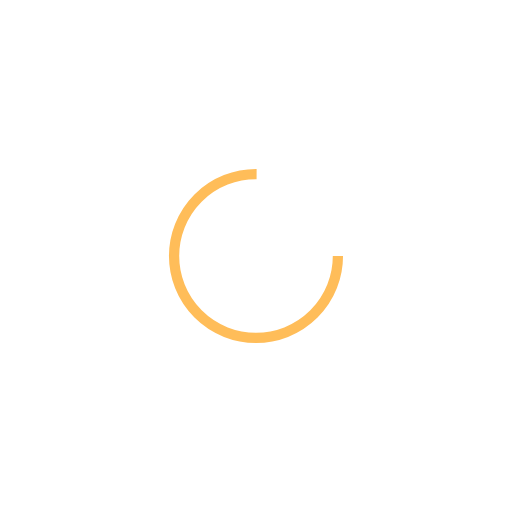
t = 0.00 s
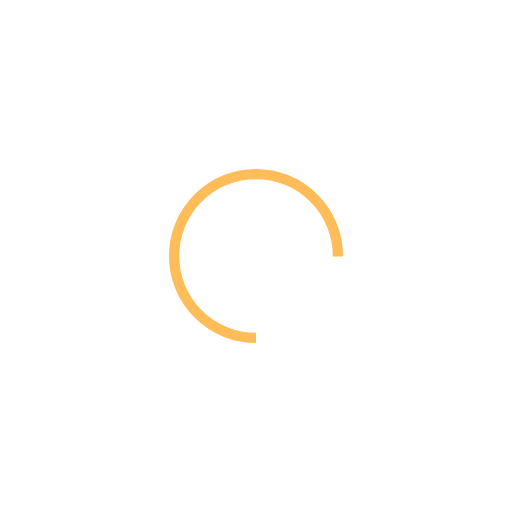
t = 0.25 s
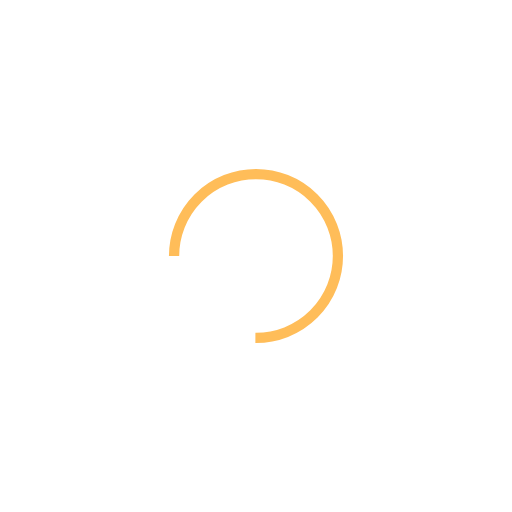
t = 0.50 s
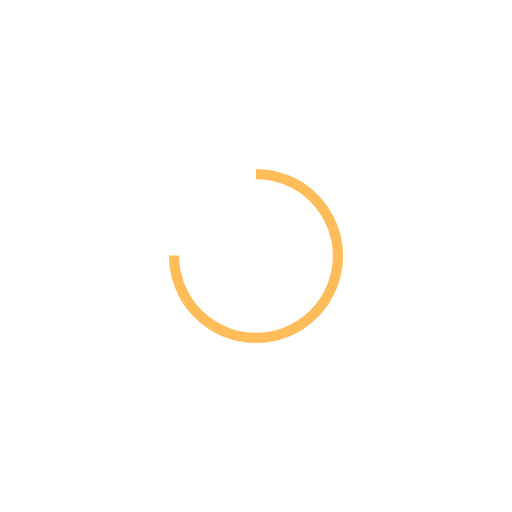
t = 0.75 s

The animated SVG that drew these frames (rendered in a browser with its animation timeline set to each time). Animation: 1 SMIL element (animateTransform=1); one cycle of 1.00 s, repeats indefinitely.

<?xml version="1.0" encoding="utf-8"?>
<svg xmlns="http://www.w3.org/2000/svg" xmlns:xlink="http://www.w3.org/1999/xlink" style="margin: auto; background: rgb(255, 255, 255); display: block; shape-rendering: auto;" width="224px" height="224px" viewBox="0 0 100 100" preserveAspectRatio="xMidYMid">
<circle cx="50" cy="50" fill="none" stroke="#ffbd59" stroke-width="2" r="16" stroke-dasharray="75.39822368615503 27.132741228718345">
  <animateTransform attributeName="transform" type="rotate" repeatCount="indefinite" dur="1s" values="0 50 50;360 50 50" keyTimes="0;1"></animateTransform>
</circle>
<!-- [ldio] generated by https://loading.io/ --></svg>
